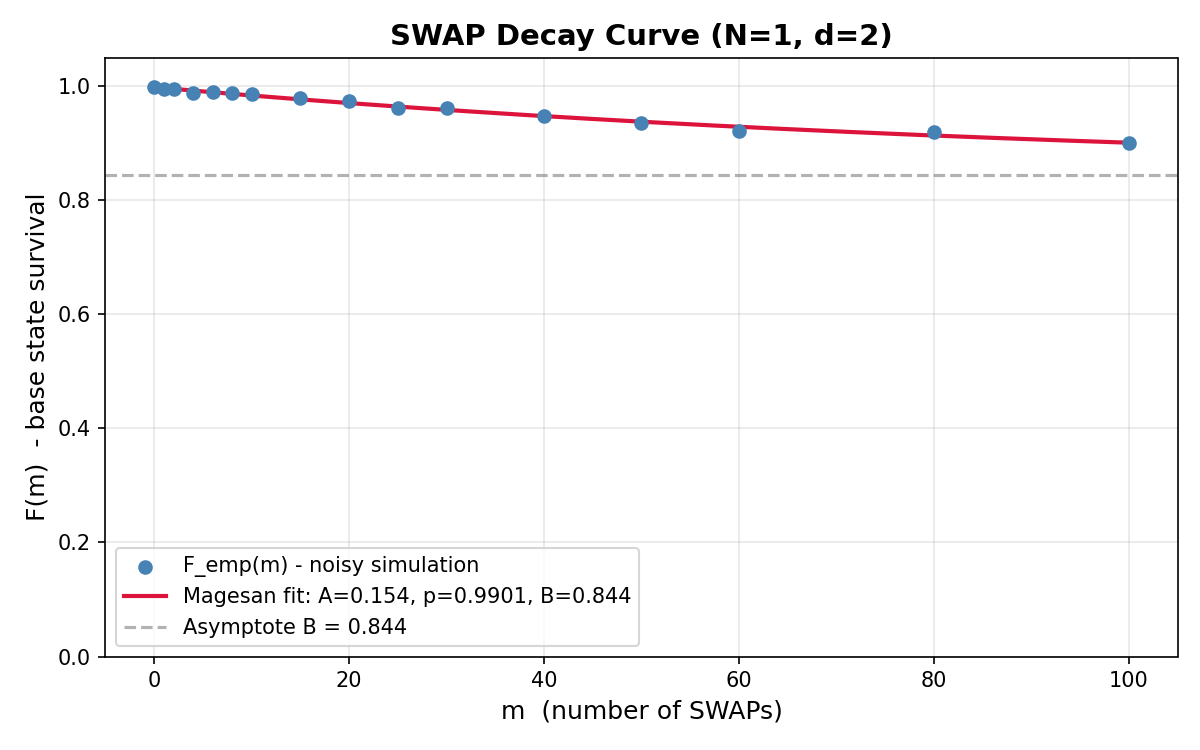

Values plotted in this chart, from the file beside it:
SQM RB Characterization Results (SWAP pr…
Timestamp, 2026-04-23T20:06:57.416440
Backend, ibm_kingston
Architecture, 2 registers * 1 qubits = 2 total qubits
Hilbert Dimension, d = 2^1 = 2
Native Gate, CZ
Magesan Fit Parameters
A (SPAM contrast), 0.1544
p (process decay), 0.9901
B (asymptote), 0.8437
r_empirical, 0.004957
p_swap_theory, 0.1288
m (SWAP cycles), F_emp (fidelity), F_fit (fitted)
0, 0.998, 0.998
1, 0.9942, 0.9965
2, 0.9945, 0.995
4, 0.9882, 0.992
6, 0.989, 0.9891
8, 0.9885, 0.9862
10, 0.9862, 0.9834
15, 0.9785, 0.9766
20, 0.9738, 0.9702
25, 0.9617, 0.964
30, 0.9613, 0.9582
40, 0.947, 0.9473
50, 0.9345, 0.9375
60, 0.9215, 0.9286
80, 0.9197, 0.9132
100, 0.8998, 0.9007
